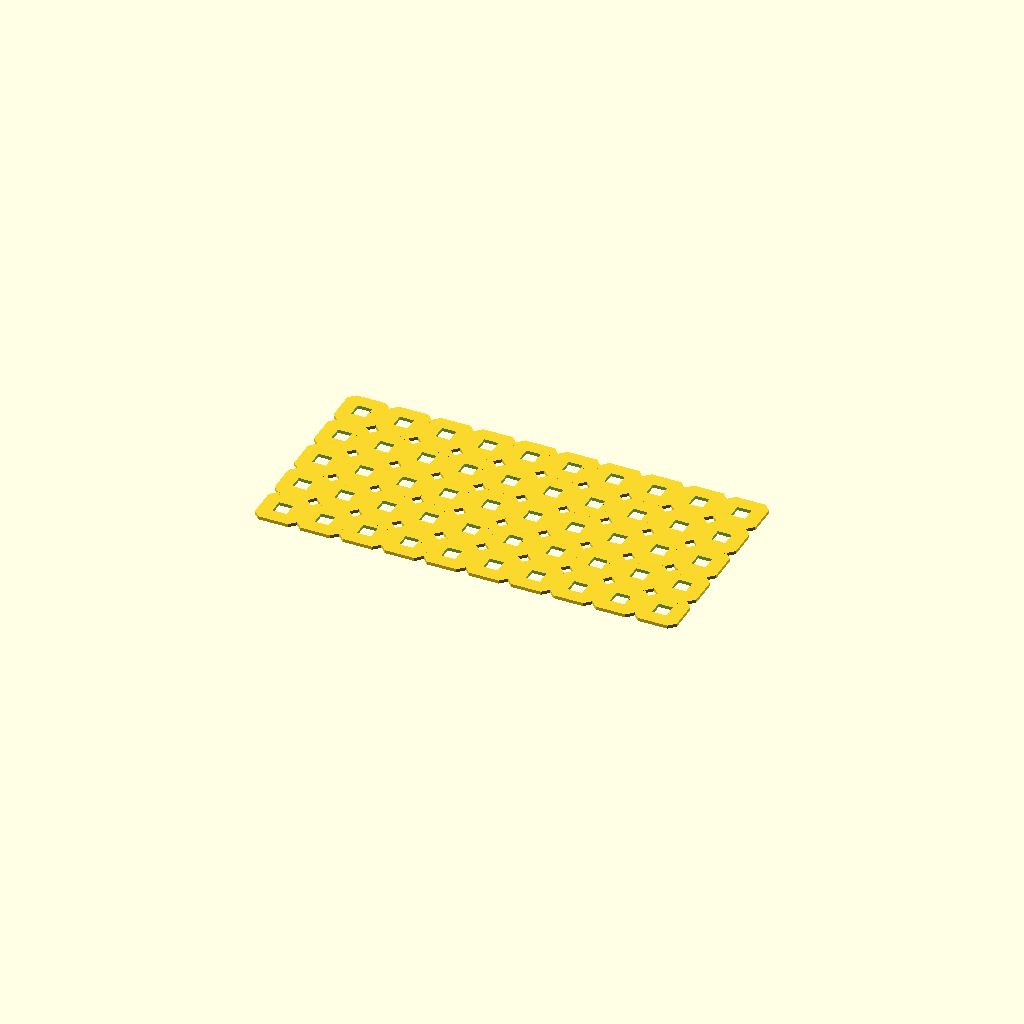
Cell 1 — every parameter at its default value.
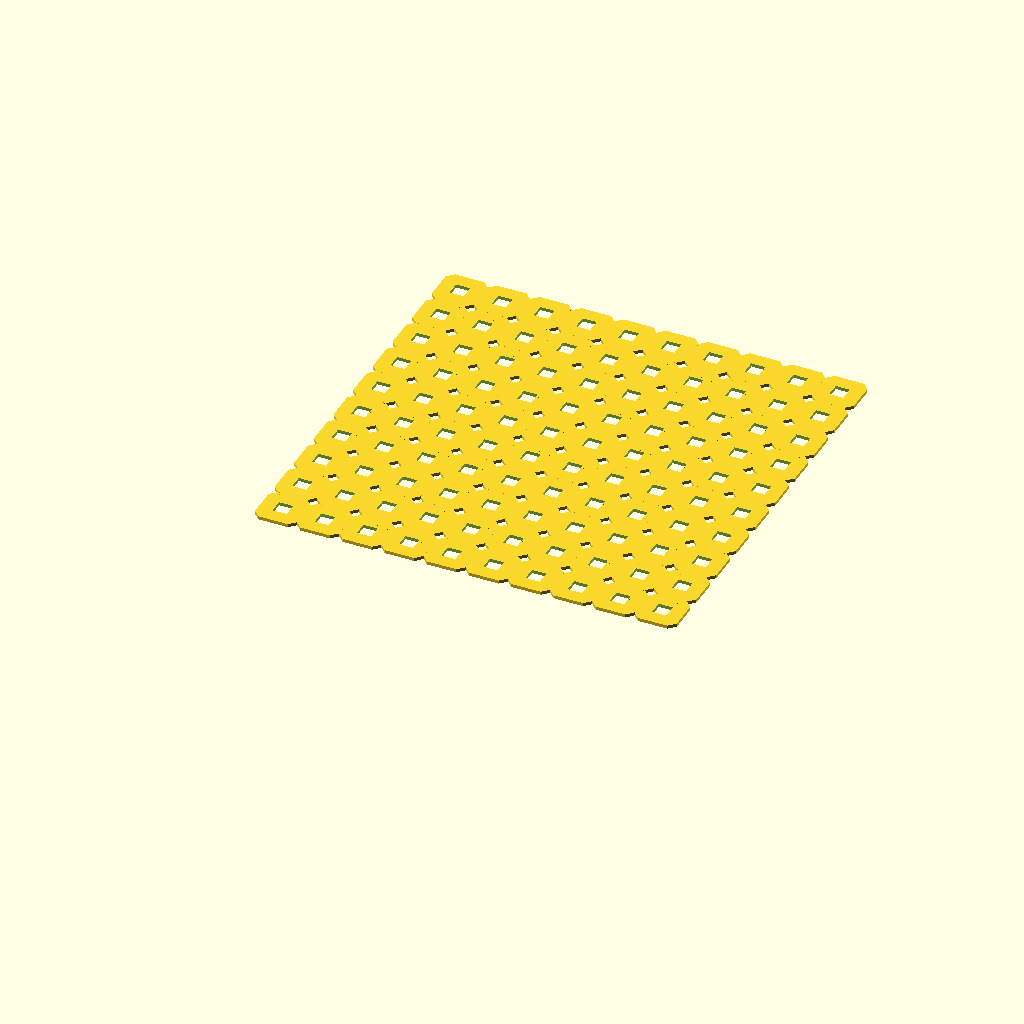
Cell 2: the same model with width = 10.
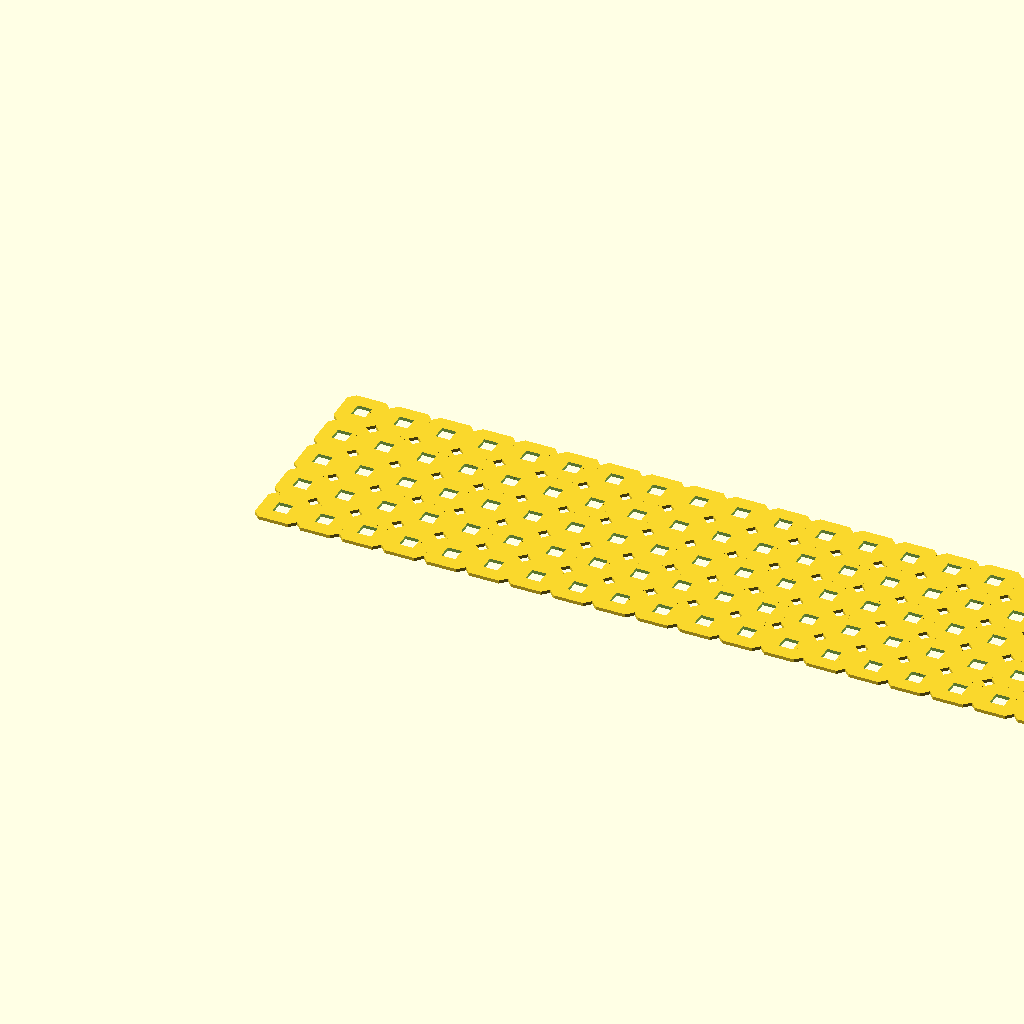
Cell 3 — length set to 20, the other parameters unchanged.
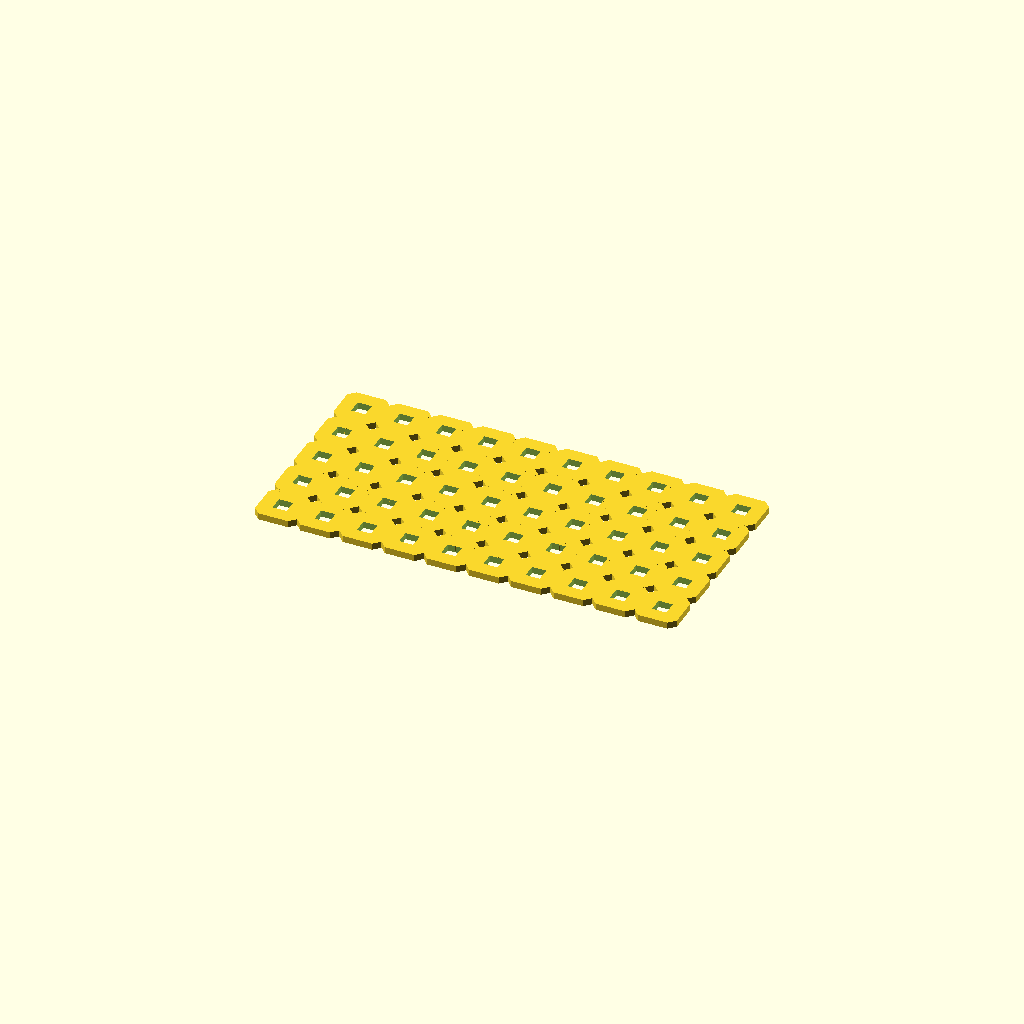
Cell 4 — thickness set to 2, the other parameters unchanged.
One fixed orthographic camera (rotation 55°, 0°, 25°; colour scheme Cornfield) for every cell.
OpenSCAD source file inputs/thingiverse/files/thing-1407191/files/Vex-plate.scad:
width=5;            //width in number of squares
length=10;           //length in number of squares
thickness=1;  //0.046 is the original if printed in plastic this should be thicker.


unit_width=0.5*2.54*10;  //the width of each unit, the vex unit is 0.5in
union(){
    for(j=[0:width-1]){
        union(){translate([0,unit_width*j,0]){
            for(i=[0:length-1]){
                translate([unit_width*i,0,0]) vex_unit();
                }
            }
        }
    }
}

module vex_unit(){
translate([unit_width/2,unit_width/2,thickness/2])difference(){
intersection(){
cube(size=[unit_width,unit_width,thickness],center=true);
rotate(45)cube(size=unit_width*6/5,center=true);
}
cube(size=[unit_width/3,unit_width/3,1.1*thickness],center=true);
}
}
Parameter table extracted from the source (name, type, default, range or options):
width: number, default 5
length: number, default 10
thickness: number, default 1
